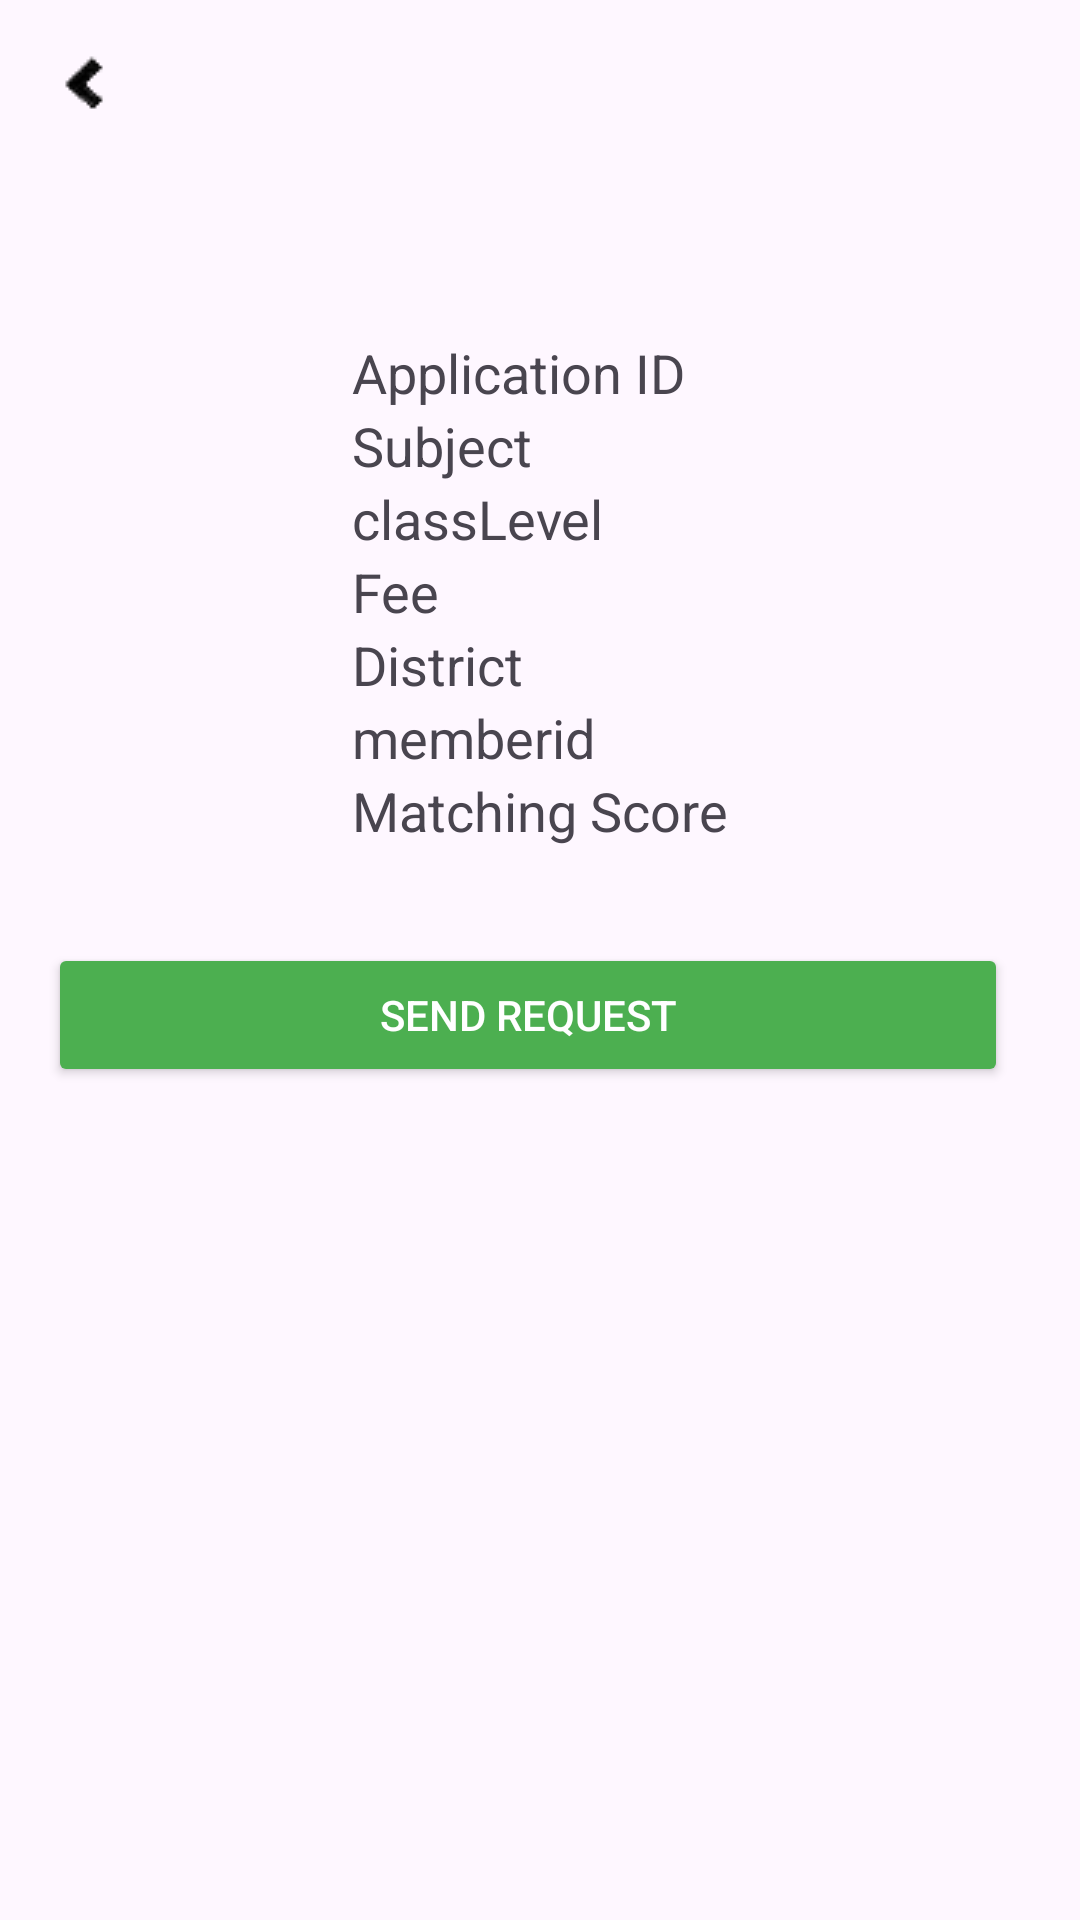

The Android layout XML behind this screen, and the referenced resources:
<!-- AndroidManifest.xml: application theme Theme.CircleA -->
<!-- res/layout/student_detail.xml -->
<?xml version="1.0" encoding="utf-8"?>
<ScrollView
    xmlns:android="http://schemas.android.com/apk/res/android"
    xmlns:app="http://schemas.android.com/apk/res-auto"
    android:layout_width="match_parent"
    android:layout_height="match_parent"
    android:fillViewport="true">

    <LinearLayout
        android:layout_width="match_parent"
        android:layout_height="wrap_content"
        android:orientation="vertical">

        
        
        <LinearLayout
            android:layout_width="match_parent"
            android:layout_height="wrap_content"
            android:padding="16dp"
            android:orientation="horizontal">

            <ImageButton
                android:id="@+id/exitButton"
                android:layout_width="24dp"
                android:layout_height="24dp"
                android:background="?attr/selectableItemBackgroundBorderless"
                android:src="@drawable/exit"
                android:layout_gravity="center_vertical"/>

            <View
                android:layout_width="0dp"
                android:layout_height="0dp"
                android:layout_weight="1"/>

        </LinearLayout>

        
        <androidx.cardview.widget.CardView
            android:layout_width="match_parent"
            android:layout_height="wrap_content"
            android:layout_margin="16dp"
            app:cardCornerRadius="8dp"
            app:cardBackgroundColor="#1E3F71">


        </androidx.cardview.widget.CardView>

        
        <androidx.cardview.widget.CardView
            android:layout_width="match_parent"
            android:layout_height="wrap_content"
            android:layout_marginHorizontal="16dp"
            android:layout_marginTop="8dp"
            app:cardCornerRadius="8dp"
            app:cardElevation="2dp">


        </androidx.cardview.widget.CardView>

        
        <LinearLayout
            android:layout_width="wrap_content"
            android:layout_height="wrap_content"
            android:orientation="vertical"
            android:layout_gravity="center"
            android:padding="16dp">

            <TextView
                android:id="@+id/appIdTextView"
                android:layout_width="wrap_content"
                android:layout_height="wrap_content"
                android:text="Application ID"
                android:textSize="18sp" />

            <TextView
                android:id="@+id/subjectTextView"
                android:layout_width="wrap_content"
                android:layout_height="wrap_content"
                android:text="Subject"
                android:textSize="18sp" />

            <TextView
                android:id="@+id/classLevelTextView"
                android:layout_width="wrap_content"
                android:layout_height="wrap_content"
                android:text="classLevel"
                android:textSize="18sp" />

            <TextView
                android:id="@+id/feeTextView"
                android:layout_width="wrap_content"
                android:layout_height="wrap_content"
                android:text="Fee"
                android:textSize="18sp" />

            <TextView
                android:id="@+id/districtTextView"
                android:layout_width="wrap_content"
                android:layout_height="wrap_content"
                android:text="District"
                android:textSize="18sp" />

            <TextView
                android:id="@+id/memberIdTextView"
                android:layout_width="wrap_content"
                android:layout_height="wrap_content"
                android:text="memberid"
                android:textSize="18sp" />

            <TextView
                android:id="@+id/matchingScoreTextView"
                android:layout_width="wrap_content"
                android:layout_height="wrap_content"
                android:text="Matching Score"
                android:textSize="18sp" />

        </LinearLayout>

        <LinearLayout
            android:layout_width="match_parent"
            android:layout_height="wrap_content"
            android:orientation="horizontal"
            android:padding="16dp">

            <Button
                android:id="@+id/applyButton"
                android:layout_width="0dp"
                android:layout_height="wrap_content"
                android:layout_weight="1"
                android:layout_marginEnd="8dp"
                android:text="Send Request"
                android:textColor="#FFFFFF"
                android:backgroundTint="#4CAF50"/>

        </LinearLayout>

    </LinearLayout>
</ScrollView>
<!-- resources referenced by this layout -->
<resources>
  <!-- drawable exit: png bitmap (drawable, 693 bytes) -->
  <style name="Theme.CircleA" parent="Base.Theme.CircleA" />
  <style name="Base.Theme.CircleA" parent="Theme.Material3.DayNight.NoActionBar">
          
          
      </style>
</resources>
